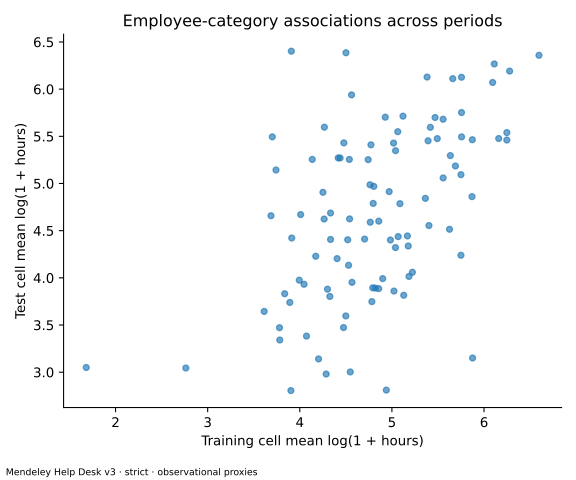

The file beside this chart, header and first rows:
assignee, category, train_mean, train_n, test_mean, test_n, train_residual, test_residual
4hghk, Service, 5.12, 16, 5.714, 22, -0.4974, 0.4508
4hghk, T-high, 4.173, 91, 4.228, 93, -0.4611, 0.1326
4hghk, T-normal, 5.185, 61, 4.015, 81, 0.2907, -0.5725
4hghk, T-urgent, 3.904, 61, 2.805, 59, -0.3817, -0.7101
4hgho, T-normal, 5.492, 9, 5.476, 14, 0.5978, 0.8885
4hghq, T-high, 4.046, 88, 3.932, 10, -0.5883, -0.1641
4hghq, T-urgent, 3.836, 64, 3.831, 12, -0.4494, 0.3165
4hghs, T-high, 5.177, 59, 4.337, 19, 0.543, 0.2416
4hghs, T-normal, 5.018, 39, 5.429, 12, 0.1238, 0.8412
4hghs, T-urgent, 4.073, 34, 3.382, 13, -0.2125, -0.1327
4hgir, T-normal, 1.682, 6, 3.049, 8, -3.213, -1.538
4hgol, Service, 5.039, 7, 4.32, 11, -0.579, -0.9426
4hgol, T-high, 4.529, 56, 4.133, 90, -0.1047, 0.03747
4hgol, T-normal, 5.023, 49, 3.86, 85, 0.128, -0.7275
4hgol, T-urgent, 3.783, 35, 3.341, 85, -0.5027, -0.1742
4hgor, Service, 6.248, 14, 5.539, 15, 0.6299, 0.2764
4hgor, T-high, 3.913, 42, 4.422, 74, -0.7216, 0.3264
4hgor, T-normal, 5.168, 52, 4.444, 49, 0.2737, -0.1432
4hgor, T-urgent, 3.78, 39, 3.471, 51, -0.5054, -0.04354
4hgos, Service, 5.04, 16, 5.348, 13, -0.5781, 0.08501
4hgos, T-high, 5.129, 53, 3.815, 104, 0.4944, -0.2804
4hgos, T-normal, 5.402, 39, 4.554, 51, 0.5077, -0.03308
4hgos, T-urgent, 3.994, 49, 3.975, 60, -0.291, 0.46
4hgrl, T-high, 4.548, 26, 3.002, 40, -0.08635, -1.093
4hgrl, T-normal, 4.538, 32, 5.255, 36, -0.3566, 0.6675
4hgrl, T-urgent, 3.613, 23, 3.644, 29, -0.6719, 0.129
4ihs, Service, 4.783, 45, 3.748, 13, -0.8352, -1.515
4ihs, T-high, 4.251, 48, 4.907, 21, -0.3829, 0.8107
4ihs, T-normal, 4.01, 120, 4.67, 55, -0.885, 0.08313
4ihs, T-urgent, 3.687, 32, 4.658, 16, -0.598, 1.143
4ioh, Service, 4.52, 11, 4.404, 10, -1.098, -0.8592
4ioh, T-high, 4.265, 15, 4.623, 5, -0.3697, 0.5273
4ioh, T-normal, 4.438, 30, 5.27, 14, -0.4567, 0.6831
4kgp, T-high, 4.765, 6, 4.59, 16, 0.1308, 0.4937
4kgp, T-normal, 5.222, 12, 4.059, 43, 0.3279, -0.5283
4kgq, T-high, 4.82, 108, 3.891, 10, 0.1857, -0.2045
4kgq, T-normal, 4.742, 220, 5.253, 9, -0.1522, 0.6653
4kgq, T-urgent, 4.567, 109, 3.952, 10, 0.2816, 0.4372
4khg, Service, 5.661, 42, 6.111, 5, 0.04289, 0.8481
4khg, T-high, 4.9, 130, 3.992, 82, 0.2659, -0.1043
4khg, T-normal, 4.857, 175, 3.885, 49, -0.03794, -0.7019
4khg, T-urgent, 4.326, 78, 3.803, 42, 0.04107, 0.2878
4khi, T-normal, 6.278, 20, 6.192, 6, 1.383, 1.604
4klq, T-normal, 6.111, 28, 6.267, 15, 1.217, 1.68
4kpk, T-normal, 3.892, 80, 3.739, 13, -1.003, -0.8482
4kpq, T-normal, 5.064, 10, 5.549, 9, 0.169, 0.9618
4kqo, Service, 5.382, 47, 6.128, 6, -0.2359, 0.8652
4kqo, T-high, 4.562, 150, 5.939, 5, -0.07241, 1.843
4kqo, T-normal, 4.762, 193, 4.987, 23, -0.1322, 0.3994
4kqo, T-urgent, 4.478, 125, 5.43, 8, 0.193, 1.915
4lig, T-normal, 6.248, 50, 5.46, 39, 1.353, 0.8732
4lpl, T-normal, 3.908, 10, 6.402, 5, -0.9864, 1.815
4lpo, T-high, 5.363, 6, 4.842, 14, 0.7289, 0.7463
4lpo, T-normal, 4.334, 19, 4.407, 5, -0.5605, -0.1806
4oio, T-normal, 5.689, 31, 5.186, 9, 0.7948, 0.5982
4oio, T-urgent, 4.804, 19, 4.97, 10, 0.5183, 1.455
4ops, T-high, 4.5, 56, 3.596, 28, -0.1346, -0.4997
4ops, T-normal, 4.405, 113, 4.204, 43, -0.4894, -0.3836
4ops, T-urgent, 2.763, 16, 3.044, 13, -1.522, -0.4708
4oqq, Service, 6.159, 24, 5.477, 19, 0.5416, 0.2137
... 40 more rows
